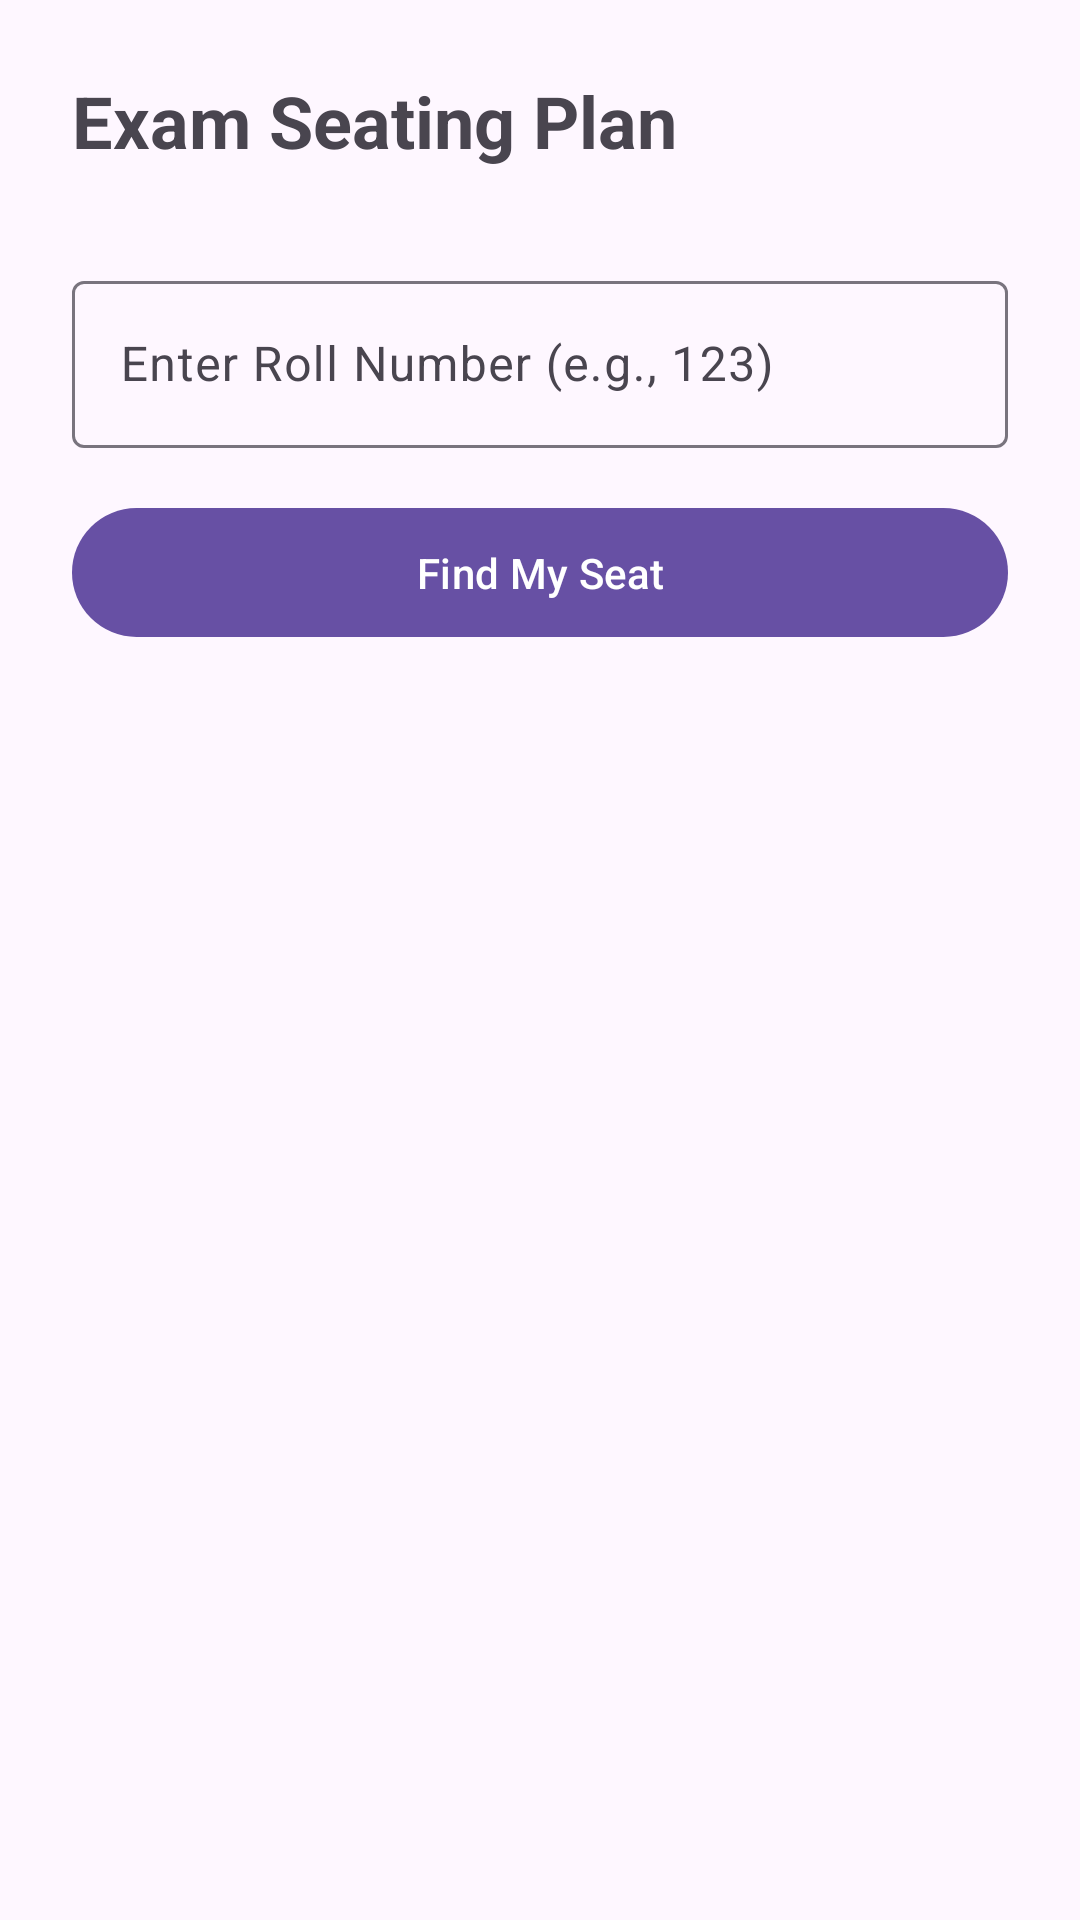

Layout XML and referenced resources for this Android screen:
<!-- AndroidManifest.xml: activity theme Theme.Material3.DayNight.NoActionBar -->
<!-- res/layout/activity_seating_plan.xml -->
<?xml version="1.0" encoding="utf-8"?>
<LinearLayout xmlns:android="http://schemas.android.com/apk/res/android"
    xmlns:app="http://schemas.android.com/apk/res-auto"
    xmlns:tools="http://schemas.android.com/tools"
    android:layout_width="match_parent"
    android:layout_height="match_parent"
    android:orientation="vertical"
    android:padding="24dp"
    tools:context=".ui.academic.SeatingPlanActivity">

    <TextView
        android:layout_width="wrap_content"
        android:layout_height="wrap_content"
        android:text="Exam Seating Plan"
        android:textSize="24sp"
        android:textStyle="bold"
        android:layout_marginBottom="32dp"/>

    <com.google.android.material.textfield.TextInputLayout
        android:layout_width="match_parent"
        android:layout_height="wrap_content"
        android:hint="Enter Roll Number (e.g., 123)">

        <com.google.android.material.textfield.TextInputEditText
            android:id="@+id/etRollNumber"
            android:layout_width="match_parent"
            android:layout_height="wrap_content"
            android:inputType="text"/>

    </com.google.android.material.textfield.TextInputLayout>

    <com.google.android.material.button.MaterialButton
        android:id="@+id/btnFindSeat"
        android:layout_width="match_parent"
        android:layout_height="wrap_content"
        android:text="Find My Seat"
        android:layout_marginTop="16dp"
        android:padding="12dp"/>

    
    <com.google.android.material.card.MaterialCardView
        android:id="@+id/cardSeatResult"
        android:layout_width="match_parent"
        android:layout_height="wrap_content"
        android:layout_marginTop="32dp"
        app:cardCornerRadius="12dp"
        app:cardElevation="4dp"
        android:visibility="gone">

        <LinearLayout
            android:layout_width="match_parent"
            android:layout_height="wrap_content"
            android:orientation="vertical"
            android:padding="24dp"
            android:gravity="center">

            <TextView
                android:layout_width="wrap_content"
                android:layout_height="wrap_content"
                android:text="Your Seat Found!"
                android:textSize="18sp"
                android:textStyle="bold"
                android:textColor="@color/md_theme_light_primary"/>

            <View
                android:layout_width="match_parent"
                android:layout_height="1dp"
                android:background="#E0E0E0"
                android:layout_marginVertical="16dp"/>

            <LinearLayout
                android:layout_width="match_parent"
                android:layout_height="wrap_content"
                android:orientation="horizontal"
                android:gravity="center">
                
                <LinearLayout
                    android:layout_width="wrap_content"
                    android:layout_height="wrap_content"
                    android:orientation="vertical"
                    android:gravity="center"
                    android:layout_marginEnd="24dp">
                     <TextView
                        android:layout_width="wrap_content"
                        android:layout_height="wrap_content"
                        android:text="ROOM"
                        android:textSize="12sp"/>
                     <TextView
                        android:id="@+id/tvRoom"
                        android:layout_width="wrap_content"
                        android:layout_height="wrap_content"
                        android:text="A-204"
                        android:textSize="24sp"
                        android:textStyle="bold"/>
                </LinearLayout>

                 <LinearLayout
                    android:layout_width="wrap_content"
                    android:layout_height="wrap_content"
                    android:orientation="vertical"
                    android:gravity="center">
                     <TextView
                        android:layout_width="wrap_content"
                        android:layout_height="wrap_content"
                        android:text="SEAT"
                        android:textSize="12sp"/>
                     <TextView
                        android:id="@+id/tvSeat"
                        android:layout_width="wrap_content"
                        android:layout_height="wrap_content"
                        android:text="Row 3 / #5"
                        android:textSize="24sp"
                        android:textStyle="bold"/>
                </LinearLayout>

            </LinearLayout>

        </LinearLayout>

    </com.google.android.material.card.MaterialCardView>

</LinearLayout>
<!-- resources referenced by this layout -->
<resources>
  <color name="md_theme_light_primary">#006493</color>
</resources>
